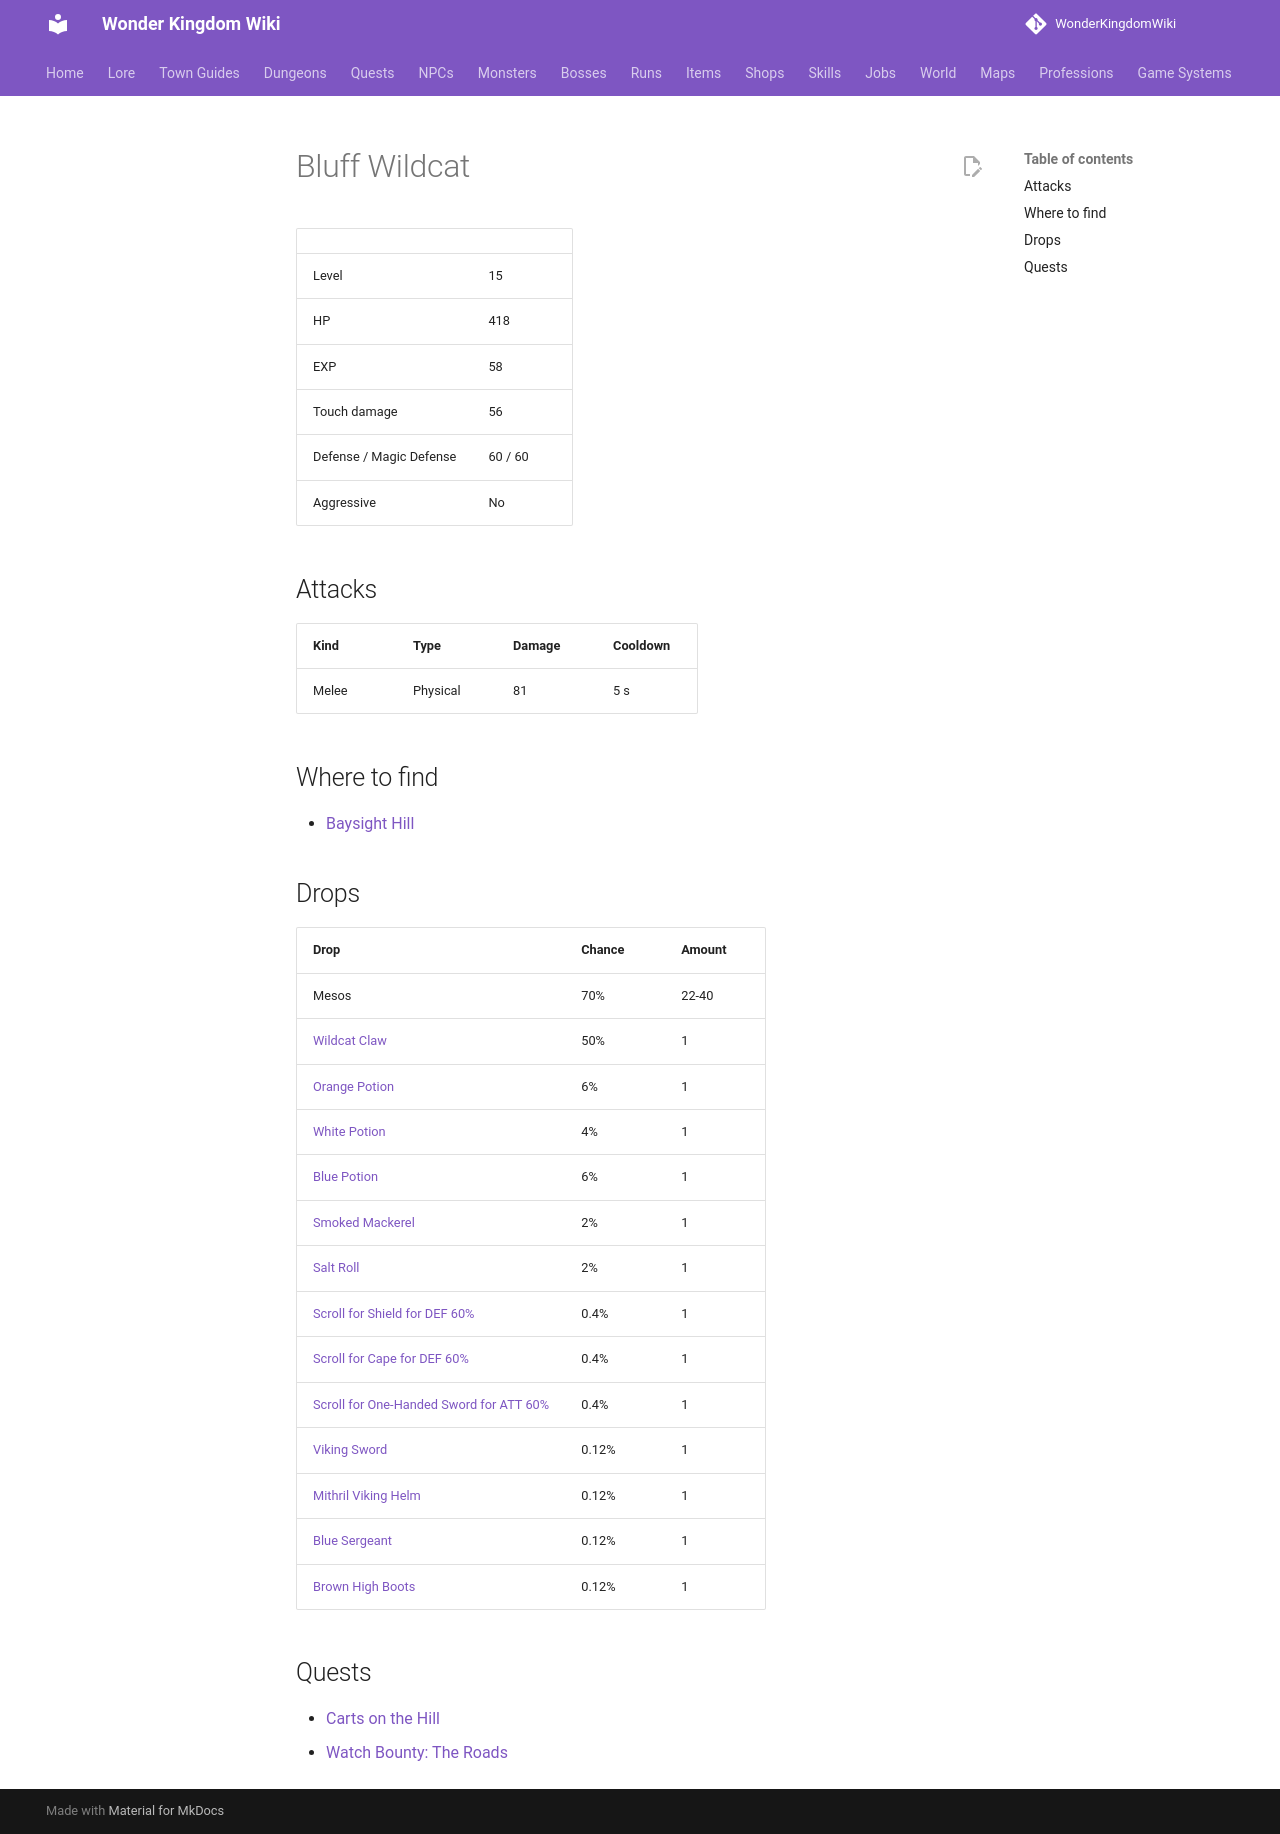

repository: alonohana627/WonderKingdomWiki · page: monsters/bluff_wildcat/index.html · generator: mkdocs

<!-- Generated by tools/generate.py from GameLib. Do not edit: changes are overwritten. -->

# Bluff Wildcat

|  |  |
|---|---|
| Level | 15 |
| HP | 418 |
| EXP | 58 |
| Touch damage | 56 |
| Defense / Magic Defense | 60 / 60 |
| Aggressive | No |

## Attacks

| Kind | Type | Damage | Cooldown |
|---|---|---|---|
| Melee | Physical | 81 | 5 s |

## Where to find

- [Baysight Hill](../maps/baysight_hill.md)

## Drops

| Drop | Chance | Amount |
|---|---|---|
| Mesos | 70% | 22-40 |
| [Wildcat Claw](../items/wildcat_claw.md) | 50% | 1 |
| [Orange Potion](../items/orange_potion.md) | 6% | 1 |
| [White Potion](../items/white_potion.md) | 4% | 1 |
| [Blue Potion](../items/blue_potion.md) | 6% | 1 |
| [Smoked Mackerel](../items/smoked_mackerel.md) | 2% | 1 |
| [Salt Roll](../items/salt_roll.md) | 2% | 1 |
| [Scroll for Shield for DEF 60%](../items/scroll_shield_def.md) | 0.4% | 1 |
| [Scroll for Cape for DEF 60%](../items/scroll_cape_def.md) | 0.4% | 1 |
| [Scroll for One-Handed Sword for ATT 60%](../items/scroll_one_handed_sword_att.md) | 0.4% | 1 |
| [Viking Sword](../items/viking_sword.md) | 0.12% | 1 |
| [Mithril Viking Helm](../items/mithril_viking_helm.md) | 0.12% | 1 |
| [Blue Sergeant](../items/blue_sergeant.md) | 0.12% | 1 |
| [Brown High Boots](../items/brown_high_boots.md) | 0.12% | 1 |

## Quests

- [Carts on the Hill](../quests/garrow_carts_on_the_hill.md)
- [Watch Bounty: The Roads](../quests/jowan_watch_bounty_roads.md)
